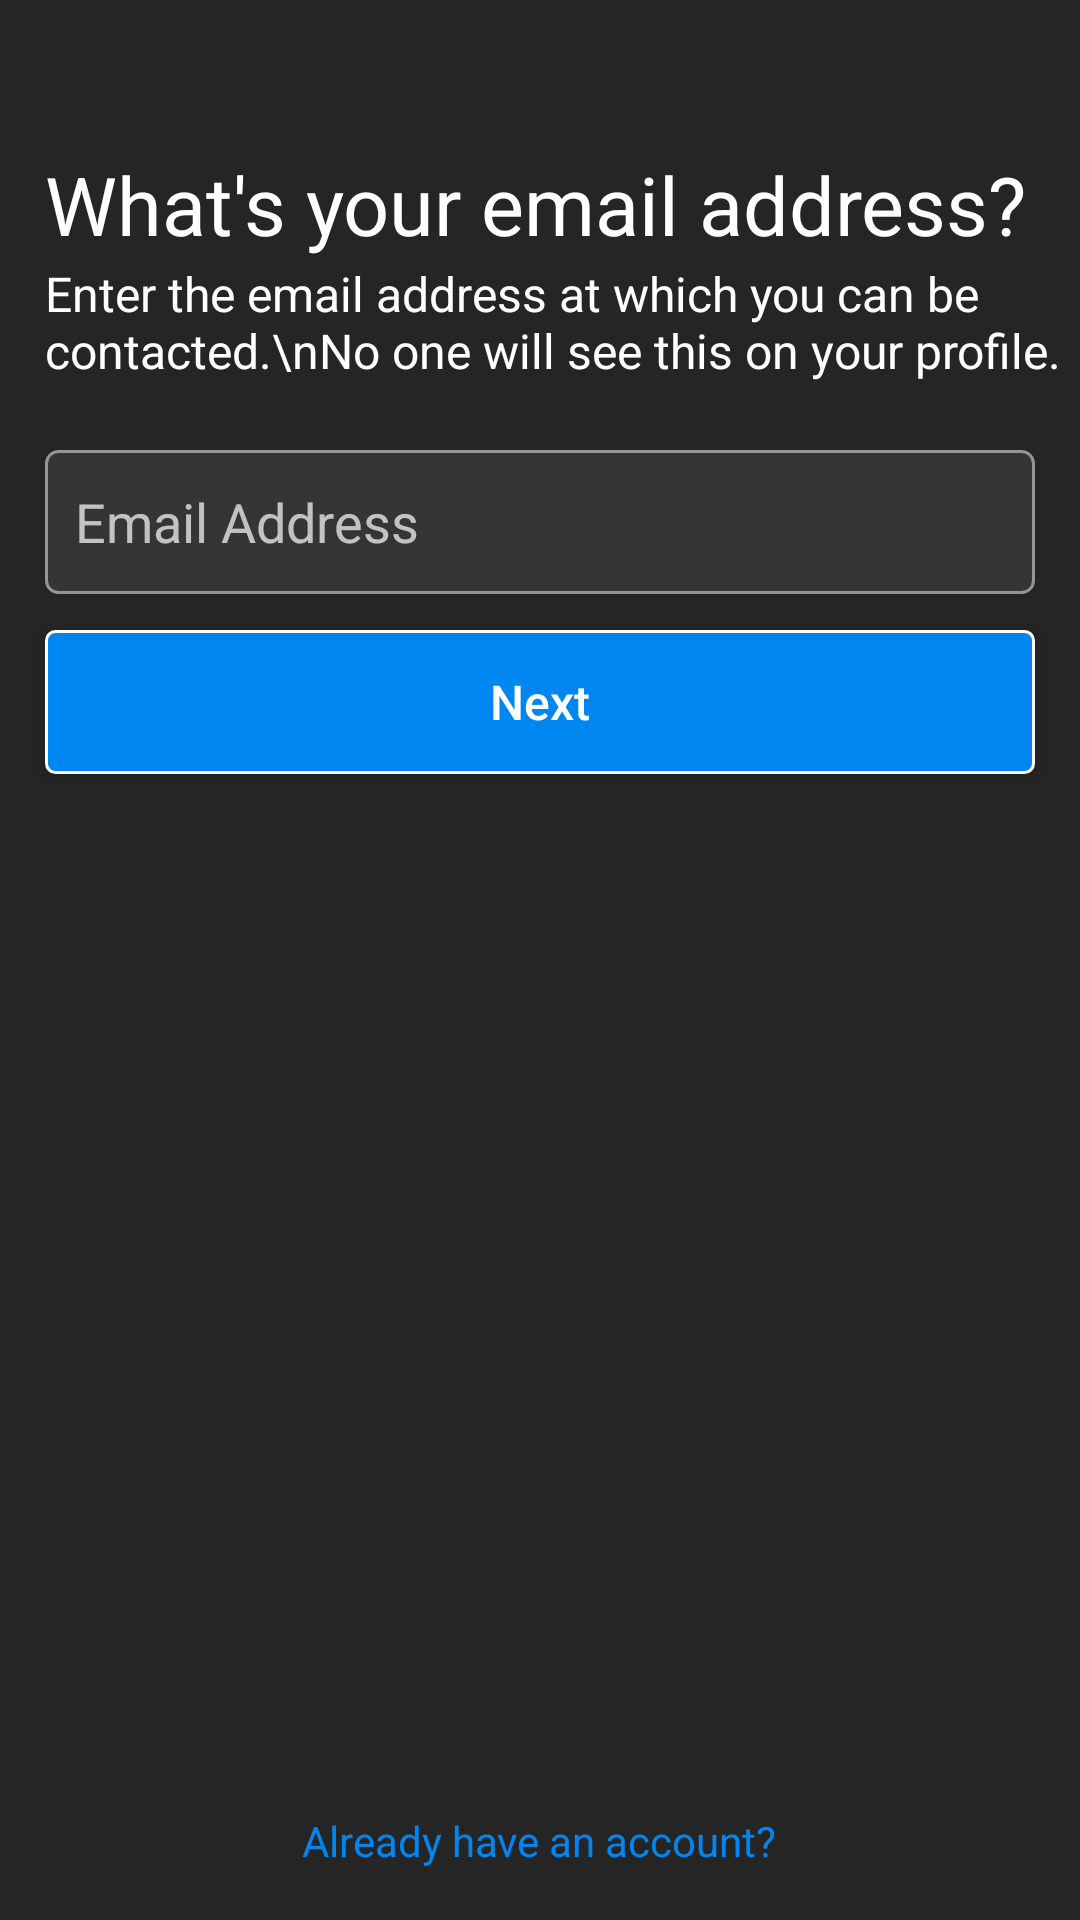

Produce the Android XML layout that renders to this screen, including the resource entries it uses.
<!-- AndroidManifest.xml: application theme Theme.InstagramProject -->
<!-- res/layout/activity_newaccount.xml -->
<?xml version="1.0" encoding="utf-8"?>
<RelativeLayout xmlns:android="http://schemas.android.com/apk/res/android"
    xmlns:app="http://schemas.android.com/apk/res-auto"
    xmlns:tools="http://schemas.android.com/tools"
    android:layout_width="match_parent"
    android:layout_height="match_parent"
    tools:context=".newaccount"
    android:background="@color/grey_2">
<RelativeLayout
    android:layout_width="match_parent"
    android:layout_height="match_parent"
    android:id="@+id/emaillayout">

    <TextView
        android:id="@+id/email1"
        android:layout_width="match_parent"
        android:layout_height="wrap_content"
        android:text="What's your email address?"
        android:textSize="27dp"
        android:layout_marginTop="50dp"
        android:layout_marginStart="15dp"
        android:textColor="@color/white"
        />

    <TextView
        android:id="@+id/email2"
        android:layout_width="match_parent"
        android:layout_height="wrap_content"
        android:text="Enter the email address at which you can be contacted.\nNo one will see this on your profile."
        android:textColor="@color/white"
        android:layout_marginTop="87dp"
        android:layout_marginStart="15dp"
        android:textSize="16dp" />

    <EditText
        android:id="@+id/emailbox"
        android:layout_width="match_parent"
        android:layout_height="48dp"
        android:layout_marginTop="150dp"
        android:hint="Email Address"
        android:background="@drawable/text_field_background"
        android:padding="10dp"
        android:layout_marginStart="15dp"
        android:layout_marginEnd="15dp"
        />

    <Button
        android:id="@+id/emailnext"
        android:layout_width="match_parent"
        android:layout_height="wrap_content"
        android:layout_marginTop="210dp"
        android:layout_marginBottom="48dp"
        android:layout_marginStart="15dp"
        android:layout_marginEnd="15dp"
        android:background="@drawable/button_background"
        android:text="Next"
        android:textAllCaps="false"
        android:textColor="@color/white"
        android:textSize="16dp"
        />

    <TextView
        android:id="@+id/emailtxt"
        android:layout_width="wrap_content"
        android:layout_height="wrap_content"
        android:layout_alignParentBottom="true"
        android:text="Already have an account?"
        android:layout_marginBottom="17dp"
        android:layout_centerHorizontal="true"
        android:textColor="@color/Instablue"
        />

</RelativeLayout>
</RelativeLayout>
<!-- resources referenced by this layout -->
<resources>
  <color name="Instablue">#FF0086F1</color>
  <color name="grey_2">#FF252525</color>
  <color name="white">#FFFFFFFF</color>
  <!-- drawable button_background (drawable) -->
  <?xml version="1.0" encoding="utf-8"?>
  <shape xmlns:android="http://schemas.android.com/apk/res/android"
      android:shape="rectangle" >
      <corners android:radius="3dp"/>
      <solid android:color="@color/Instablue"/>
      <stroke android:width="1dp"
          android:color="@color/white"/>
  
  
  </shape>
  <!-- drawable text_field_background (drawable) -->
  <?xml version="1.0" encoding="utf-8"?>
  <shape xmlns:android="http://schemas.android.com/apk/res/android"
      android:shape="rectangle">
  
      <corners android:radius="4dp"/>
      <solid android:color="@color/grey_3"/>
      <stroke android:width="1dp" android:color="@color/grey" />
  
  </shape>
  <style name="Theme.InstagramProject" parent="Theme.AppCompat.NoActionBar">
          
          <item name="colorPrimary">@color/purple_500</item>
          <item name="colorPrimaryVariant">@color/purple_200</item>
          <item name="colorOnPrimary">@color/white</item>
          
          <item name="colorSecondary">@color/teal_200</item>
          <item name="colorSecondaryVariant">@color/teal_700</item>
          <item name="colorOnSecondary">@color/black</item>
          
          <item name="android:statusBarColor">@color/black</item>
          
      </style>
  <color name="grey_3">#FF353535</color>
  <color name="grey">#FF959595</color>
  <color name="purple_500">#FF6200EE</color>
  <color name="purple_200">#FFBB86FC</color>
  <color name="teal_200">#FF03DAC5</color>
  <color name="teal_700">#FF018786</color>
  <color name="black">#FF000000</color>
</resources>
